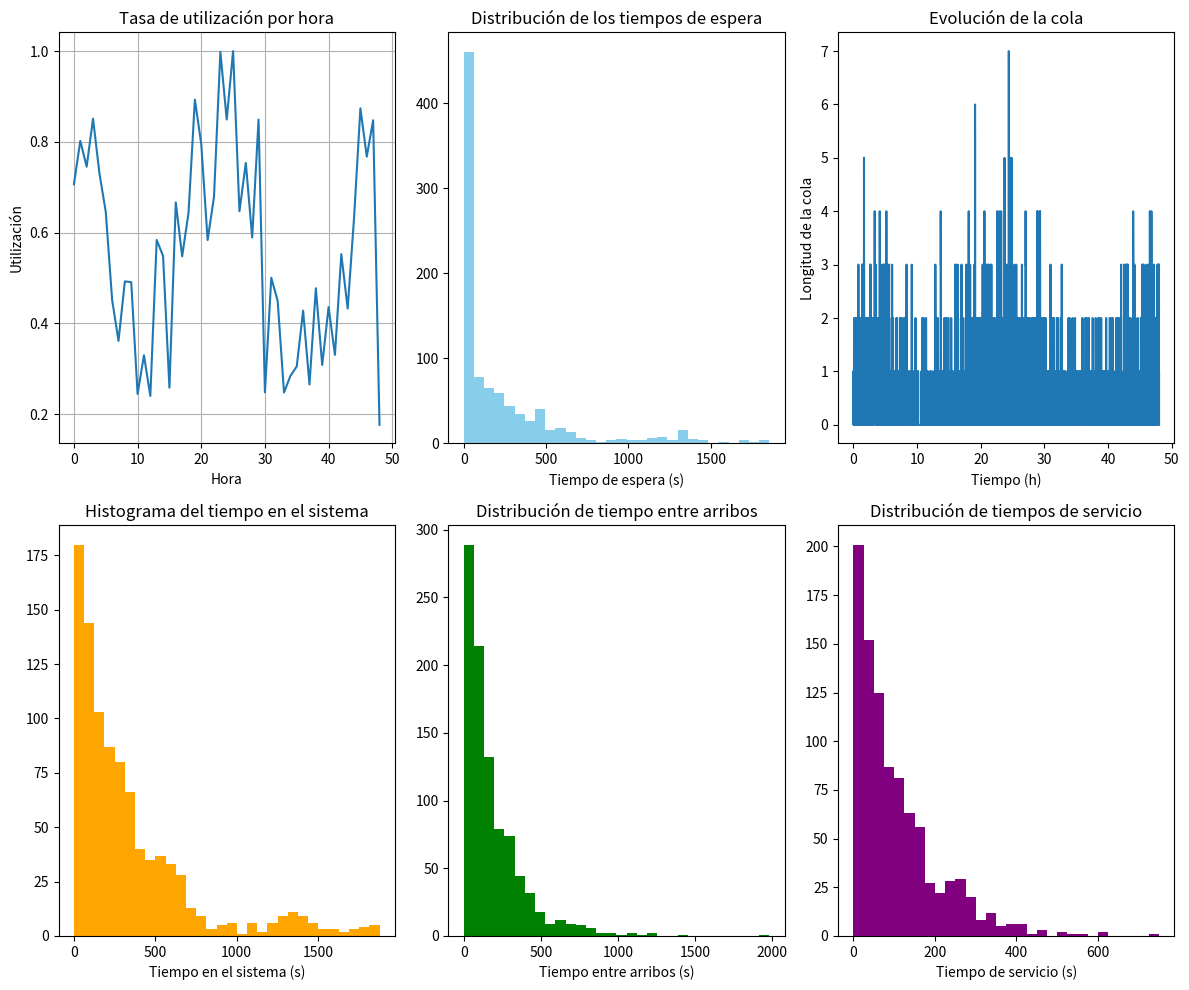
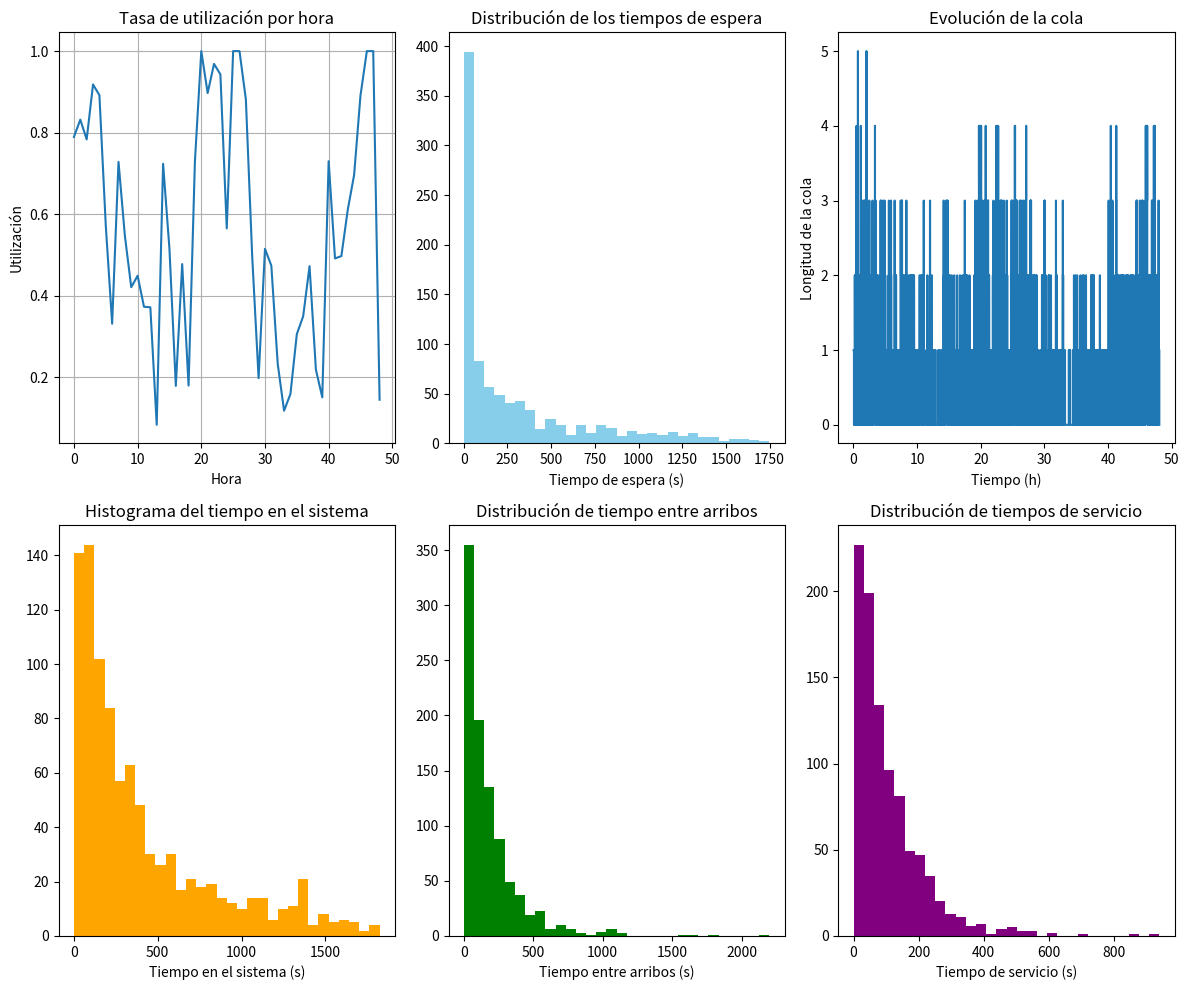
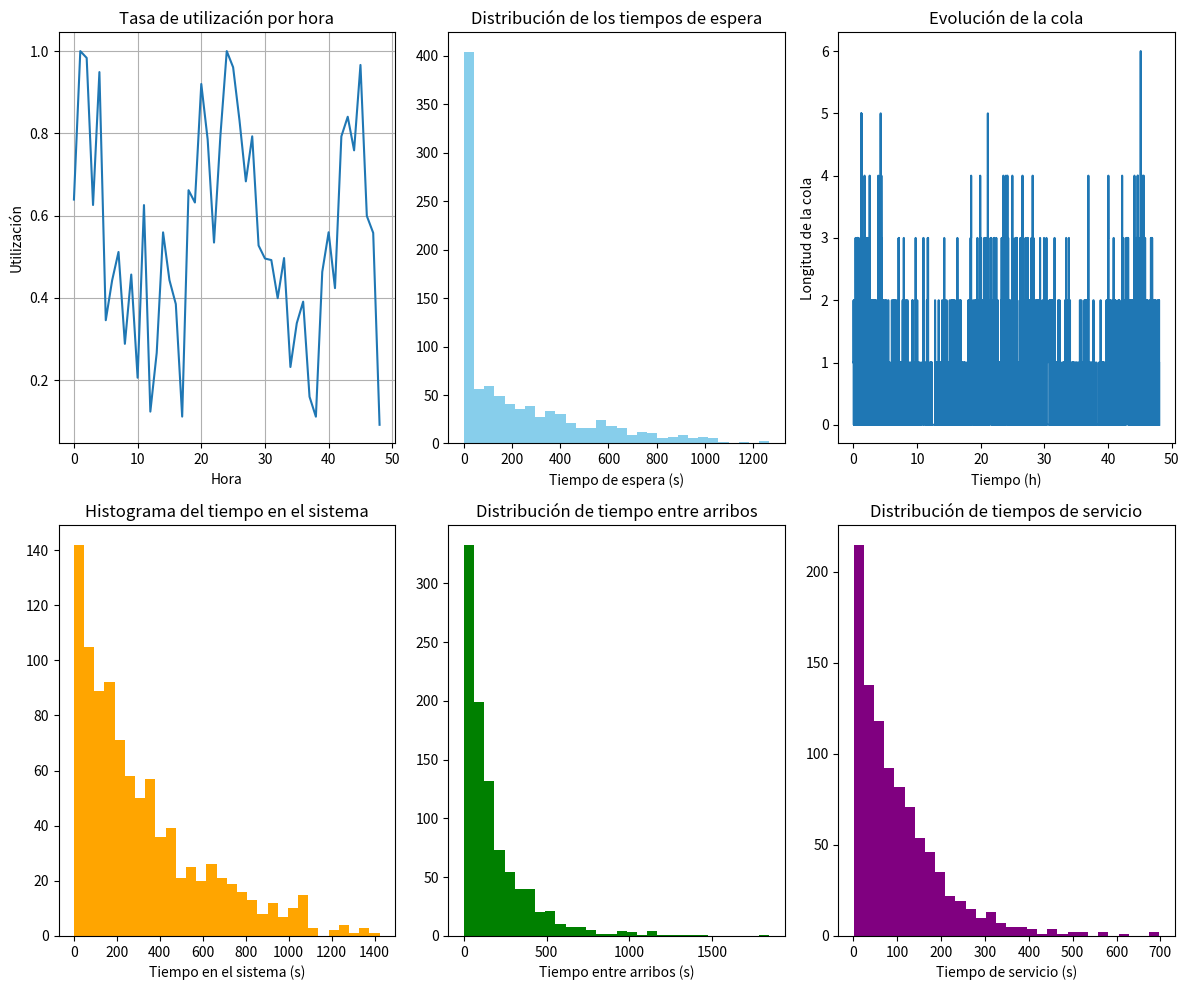

Reproduce these figures in Python, in order.
# from time import time_ns,sleep
import matplotlib.pyplot as plt
from random import random
import math

SEED = 1234567890
M32 = 0xFFFFFFFF # Máscara para enteros de 32 bits
MOD = 2**31 - 1
MAX_XORSHIFT = 2**32 - 1

def random_minstd(seed):
    """ Generar un número aleatorio usando el generador minstd """
    x = seed & M32
    x = (x * 16807) % MOD
    return x/MOD

def random_xorshift(seed):
    """ Generar un número aleatorio usando el generador xorshift """
    x = seed & M32
    x ^= (x << 1) & 0xFFFFFFFF
    x ^= (x >> 3)
    x ^= (x << 10) & 0xFFFFFFFF
    return x/MAX_XORSHIFT

def random_midsquare(seed):
    """ Generar un número aleatorio usando el generador de Von Neumann """
    x = seed % 10000000000
    x = (x**2 // 100000) % 10000000000
    return x/10000000000

def update_seed(value):
    """ Actualiza el seed basado en el valor generado """
    return int(value * 10000000000)

def lamda_t(t):
    return 20 + 10*math.cos((math.pi * t) / 12)

def exponencial(random):
    U = 1-random
    return -math.log(U)/35

def Poisson_no_homogeneo_adelgazamiento(T,seed,random):
    'Devuelve el numero de eventos NT y los tiempos en Eventos'
    'lamda_t(t): intensidad, lamda_t(t)<=lamda'
    lamda = 30
    nt = 0
    Eventos = []
    U = 1 - random(seed)
    seed = update_seed(U)
    t = -math.log(U) / lamda
    while t <= T:
        V = random(seed)
        seed = update_seed(V)
        if V < lamda_t(t) / lamda:
            nt += 1
            Eventos.append(t)
        random_value = random(seed)
        t += -math.log(1 - random_value) / lamda
        seed = update_seed(random_value)
    return nt, Eventos


def analizar_metricas(T, llegadas, servicios):
    NT = len(llegadas)
    servidor_ocupado_hasta = 0
    tiempo_total_ocupado = 0
    tiempos_espera = []
    tiempos_sistema = []
    ocupacion_por_hora = [0] * (T+1)

    for i, llegada in enumerate(llegadas):
        servicio = servicios[i]
        inicio_atencion = max(llegada, servidor_ocupado_hasta)
        fin_atencion = inicio_atencion + servicio
        espera = inicio_atencion - llegada

        tiempos_espera.append(espera) # Tiempo de espera en la cola
        tiempos_sistema.append(fin_atencion - llegada) # Tiempo total en el sistema del cliente
        tiempo_total_ocupado += servicio # Tiempo total que el servidor estuvo ocupado
        servidor_ocupado_hasta = fin_atencion # Actualizar el tiempo hasta el que el servidor está ocupado para poder calcular correctamente el inicio de atención del siguiente cliente

        # Sumar el tiempo de ocupación por hora
        inicio_hora = int(inicio_atencion)
        fin_hora = int(fin_atencion)
        if inicio_hora == fin_hora:
            ocupacion_por_hora[inicio_hora] += servicio
        else:
            tiempo_hora1 = 1 - (inicio_atencion - inicio_hora)  # Tiempo ocupado en la primera hora
            tiempo_hora2 = servicio - tiempo_hora1  # Tiempo ocupado en la segunda hora
            ocupacion_por_hora[inicio_hora] += tiempo_hora1
            ocupacion_por_hora[fin_hora] += tiempo_hora2

    for h in ocupacion_por_hora:
        h *= 100

    # Evolución de la cola
    eventos = sorted([(t, 'llegada') for t in llegadas] + [(t, 'salida') for t in
                                                           [max(llegadas[i], sum(servicios[:i])) + servicios[i] for i in range(NT)]])
    en_cola = 0
    tiempos, valores = [], []
    for t, tipo in eventos:
        tiempos.append(t)
        if tipo == 'llegada':
            en_cola += 1
        else:
            en_cola -= 1
        valores.append(en_cola)

    # Métricas
    tiempo_promedio_sistema = sum(tiempos_sistema) / NT
    porcentaje_ocupado = (tiempo_total_ocupado / T) * 100

    print(
        f"Tiempo promedio en el sistema: {tiempo_promedio_sistema*3600:.2f} segundos")
    print(
        f"Porcentaje del tiempo que el servidor está ocupado: {porcentaje_ocupado:.2f}%")

    # Gráficos
    plt.figure(figsize=(12, 10))

    plt.subplot(2, 3, 1)
    plt.plot(range(T+1), ocupacion_por_hora, label="Utilización por hora")
    plt.xlabel("Hora")
    plt.ylabel("Utilización")
    plt.title("Tasa de utilización por hora")
    plt.grid(True)

    plt.subplot(2, 3, 2)
    plt.hist([t*3600 for t in tiempos_espera], bins=30, color='skyblue')
    plt.xlabel("Tiempo de espera (s)")
    plt.title("Distribución de los tiempos de espera")

    plt.subplot(2, 3, 3)
    plt.plot(tiempos, valores, drawstyle='steps-post')
    plt.xlabel("Tiempo (h)")
    plt.ylabel("Longitud de la cola")
    plt.title("Evolución de la cola")

    plt.subplot(2, 3, 4)
    plt.hist([t*3600 for t in tiempos_sistema], bins=30, color='orange')
    plt.xlabel("Tiempo en el sistema (s)")
    plt.title("Histograma del tiempo en el sistema")

    plt.subplot(2, 3, 5)
    interarribos = [(llegadas[i+1] - llegadas[i])*3600 for i in range(NT-1)]
    plt.hist(interarribos, bins=30, color='green')
    plt.xlabel("Tiempo entre arribos (s)")
    plt.title("Distribución de tiempo entre arribos")

    plt.subplot(2, 3, 6)
    plt.hist([s*3600 for s in servicios], bins=30, color='purple')
    plt.xlabel("Tiempo de servicio (s)")
    plt.title("Distribución de tiempos de servicio")

    plt.tight_layout()
    plt.show()


def main():
    T = 48  # duración total en horas
    seed = SEED
    nt, llegadas = Poisson_no_homogeneo_adelgazamiento(T, seed, random_minstd)

    # Generar tiempos de servicio
    servicios = []
    for _ in range(nt):
        u = random_minstd(seed)
        seed = update_seed(u)
        servicios.append(exponencial(u))

    analizar_metricas(T, llegadas, servicios)

def main_2():
    T = 48
    seed = SEED
    for i in [random_minstd,random_xorshift,random_midsquare]:
        nt, llegadas = Poisson_no_homogeneo_adelgazamiento(T, seed, i)
        servicios = []
        for _ in range(nt):
            u = random_minstd(seed)
            seed = update_seed(u)
            servicios.append(exponencial(u))

        analizar_metricas(T, llegadas, servicios)

if __name__ == "__main__":
    main_2()